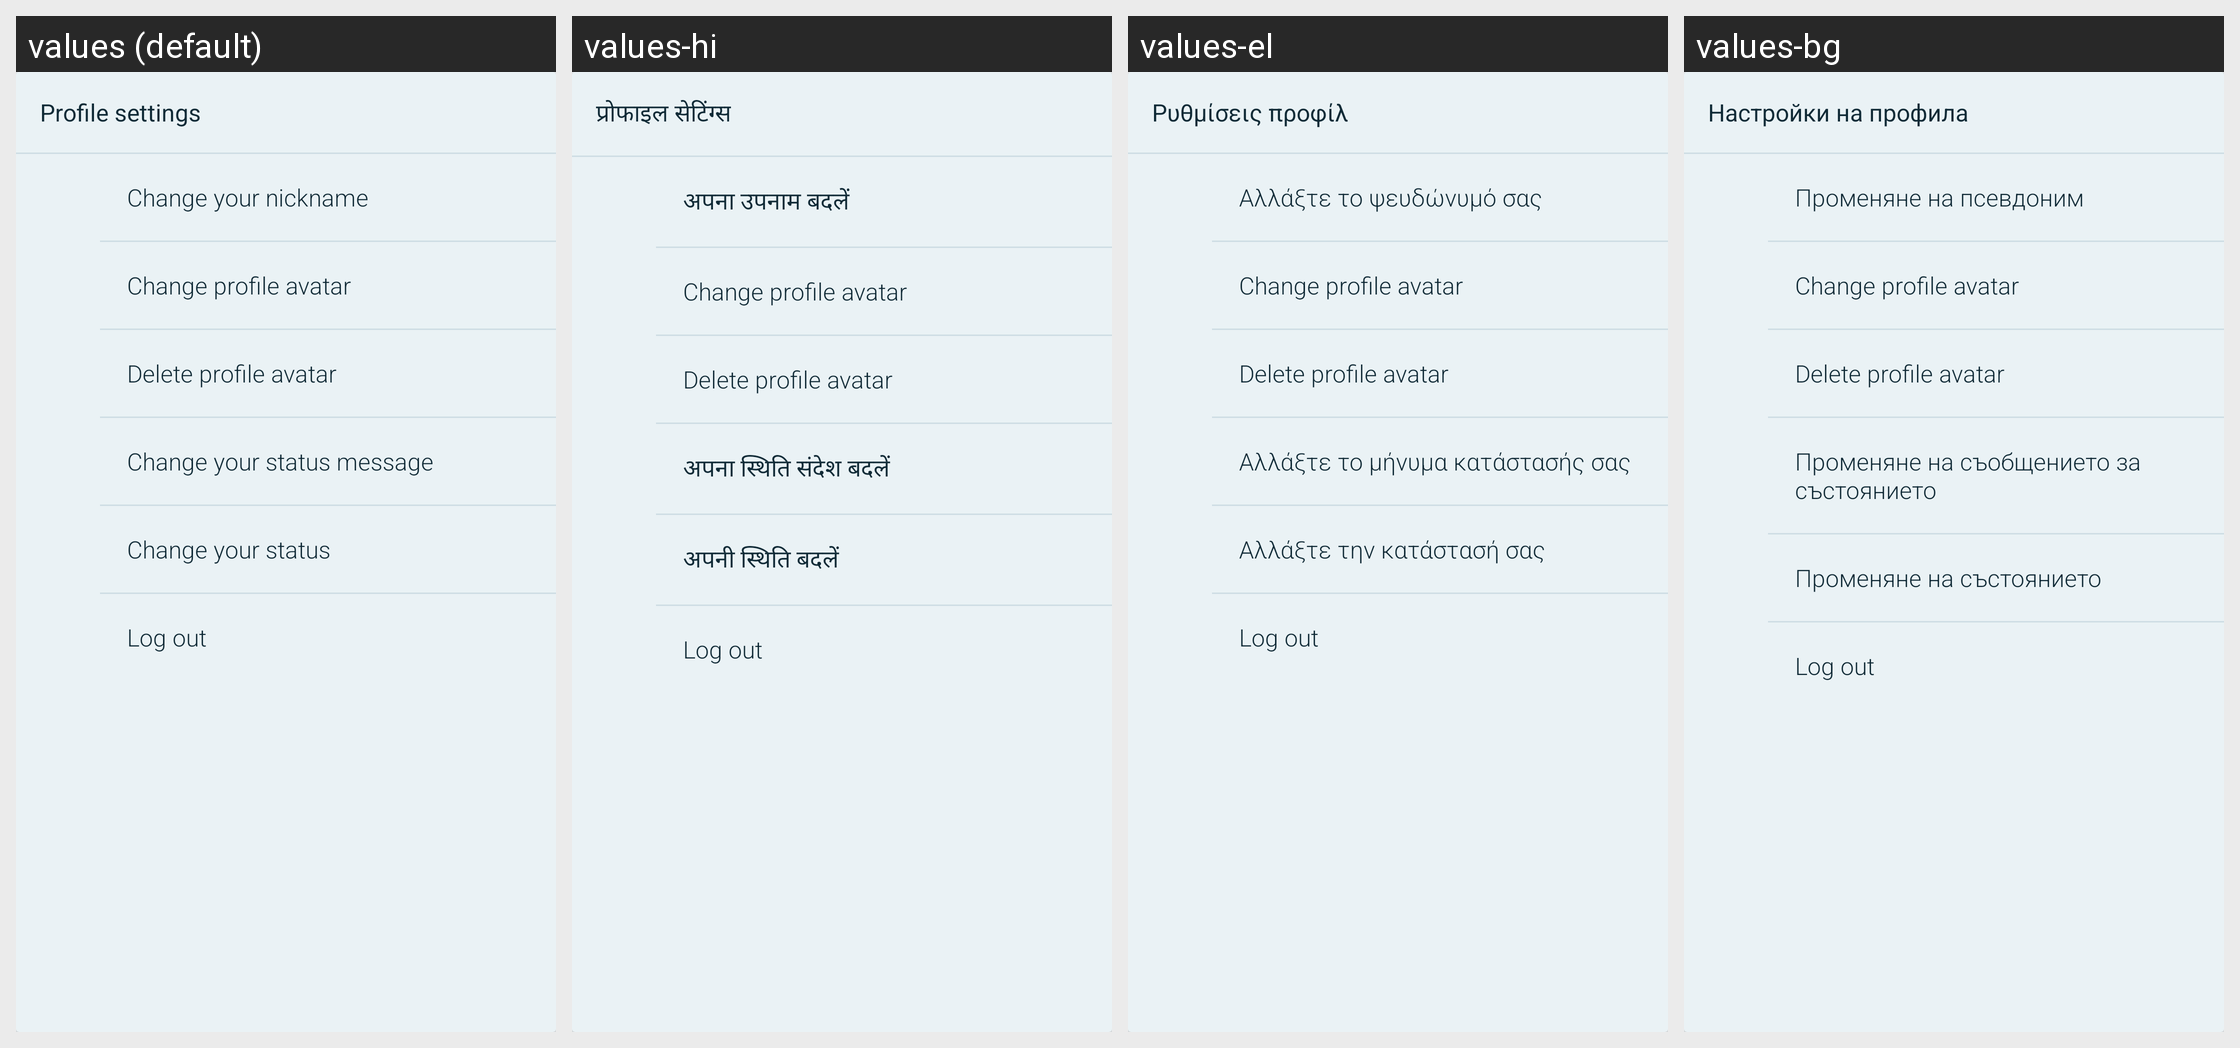

The Android screen above is rendered under several locales of the same app. Produce the string resources it draws, with the default and per-locale values.
Android screen res/layout/profile_options.xml rendered under 4 locales, left to right: values (default), values-hi, values-el, values-bg. Device: Nexus 5 (rendered at 1080×1920; each locale shown at half size, 540×960, under a caption strip naming it); theme AppTheme.
Other locales in the repository, not shown: values-ar, values-bs, values-cs, values-de, values-es, values-et, values-eu, values-fa, values-fi, values-fr, values-hr, values-ht, values-hu, values-hy, values-in, values-is, values-it, values-iw, values-kmr, values-ko, values-lt, values-nb-rNO, values-nl, values-ny, values-pl, values-pt, values-pt-rBR, values-ro, values-ru, values-sk, values-sq, values-sr, values-sv, values-ta, values-tr, values-uk, values-ur, values-uz, values-vec, values-zh-rCN, values-zh-rTW.
Strings drawn on this screen, with the default value and each locale's value (text and hints the layout hard-codes, and strings that could not be matched under every locale, appear in the picture but are not listed):

profile_settings
  values: Profile settings
  values-hi: प्रोफाइल सेटिंग्स
  values-el: Ρυθμίσεις προφίλ
  values-bg: Настройки на профила

profile_nickname
  values: Change your nickname
  values-hi: अपना उपनाम बदलें
  values-el: Αλλάξτε το ψευδώνυμό σας
  values-bg: Променяне на псевдоним

profile_avatar_change
  values: Change profile avatar
  values-hi: Change profile avatar  [not translated; the default value is used]
  values-el: Change profile avatar  [not translated; the default value is used]
  values-bg: Change profile avatar  [not translated; the default value is used]

profile_avatar_delete
  values: Delete profile avatar
  values-hi: Delete profile avatar  [not translated; the default value is used]
  values-el: Delete profile avatar  [not translated; the default value is used]
  values-bg: Delete profile avatar  [not translated; the default value is used]

profile_status_message
  values: Change your status message
  values-hi: अपना स्थिति संदेश बदलें
  values-el: Αλλάξτε το μήνυμα κατάστασής σας
  values-bg: Променяне на съобщението за състоянието

profile_status
  values: Change your status
  values-hi: अपनी स्थिति बदलें
  values-el: Αλλάξτε την κατάστασή σας
  values-bg: Променяне на състоянието

profile_logout
  values: Log out
  values-hi: Log out  [not translated; the default value is used]
  values-el: Log out  [not translated; the default value is used]
  values-bg: Log out  [not translated; the default value is used]
